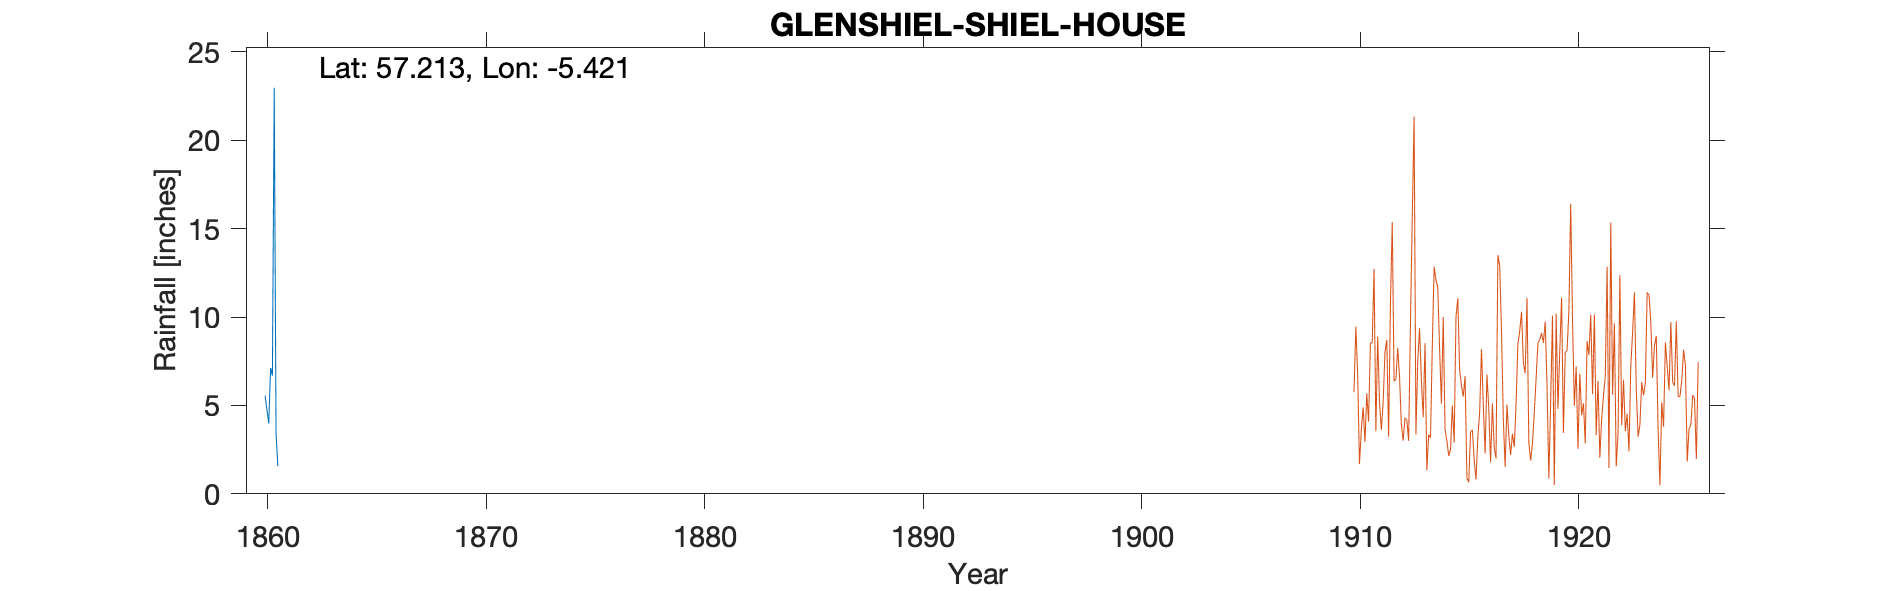

The data file committed next to this chart (first rows):
SHIELHOUSE KINTAIL, , , , , , , , , , 
Grid ref, NG 93545 18812, Long, -5.421, Lat, 57.21, Elevation, 30, ft, , 
Station no, RR2972, , , , , , , , , 
, 1860, 1861, 1862, 1863, 1864, 1865, 1866, 1867, 1868, 1869
January, , , , , , , , , , 
February, , , , , , , , , , 
March, , , , , , , , , , 
April, , , , , , , , , , 
May, 5.56, , , , , , , , , 
June, 4.74, , , , , , , , , 
July, 3.98, , , , , , , , , 
August, 7.11, , , , , , , , , 
September, 6.68, , , , , , , , , 
October, 22.97, , , , , , , , , 
November, 3.4, , , , , , , , , 
December, 1.56, , , , , , , , , 
Total, , , , , , , , , , 
